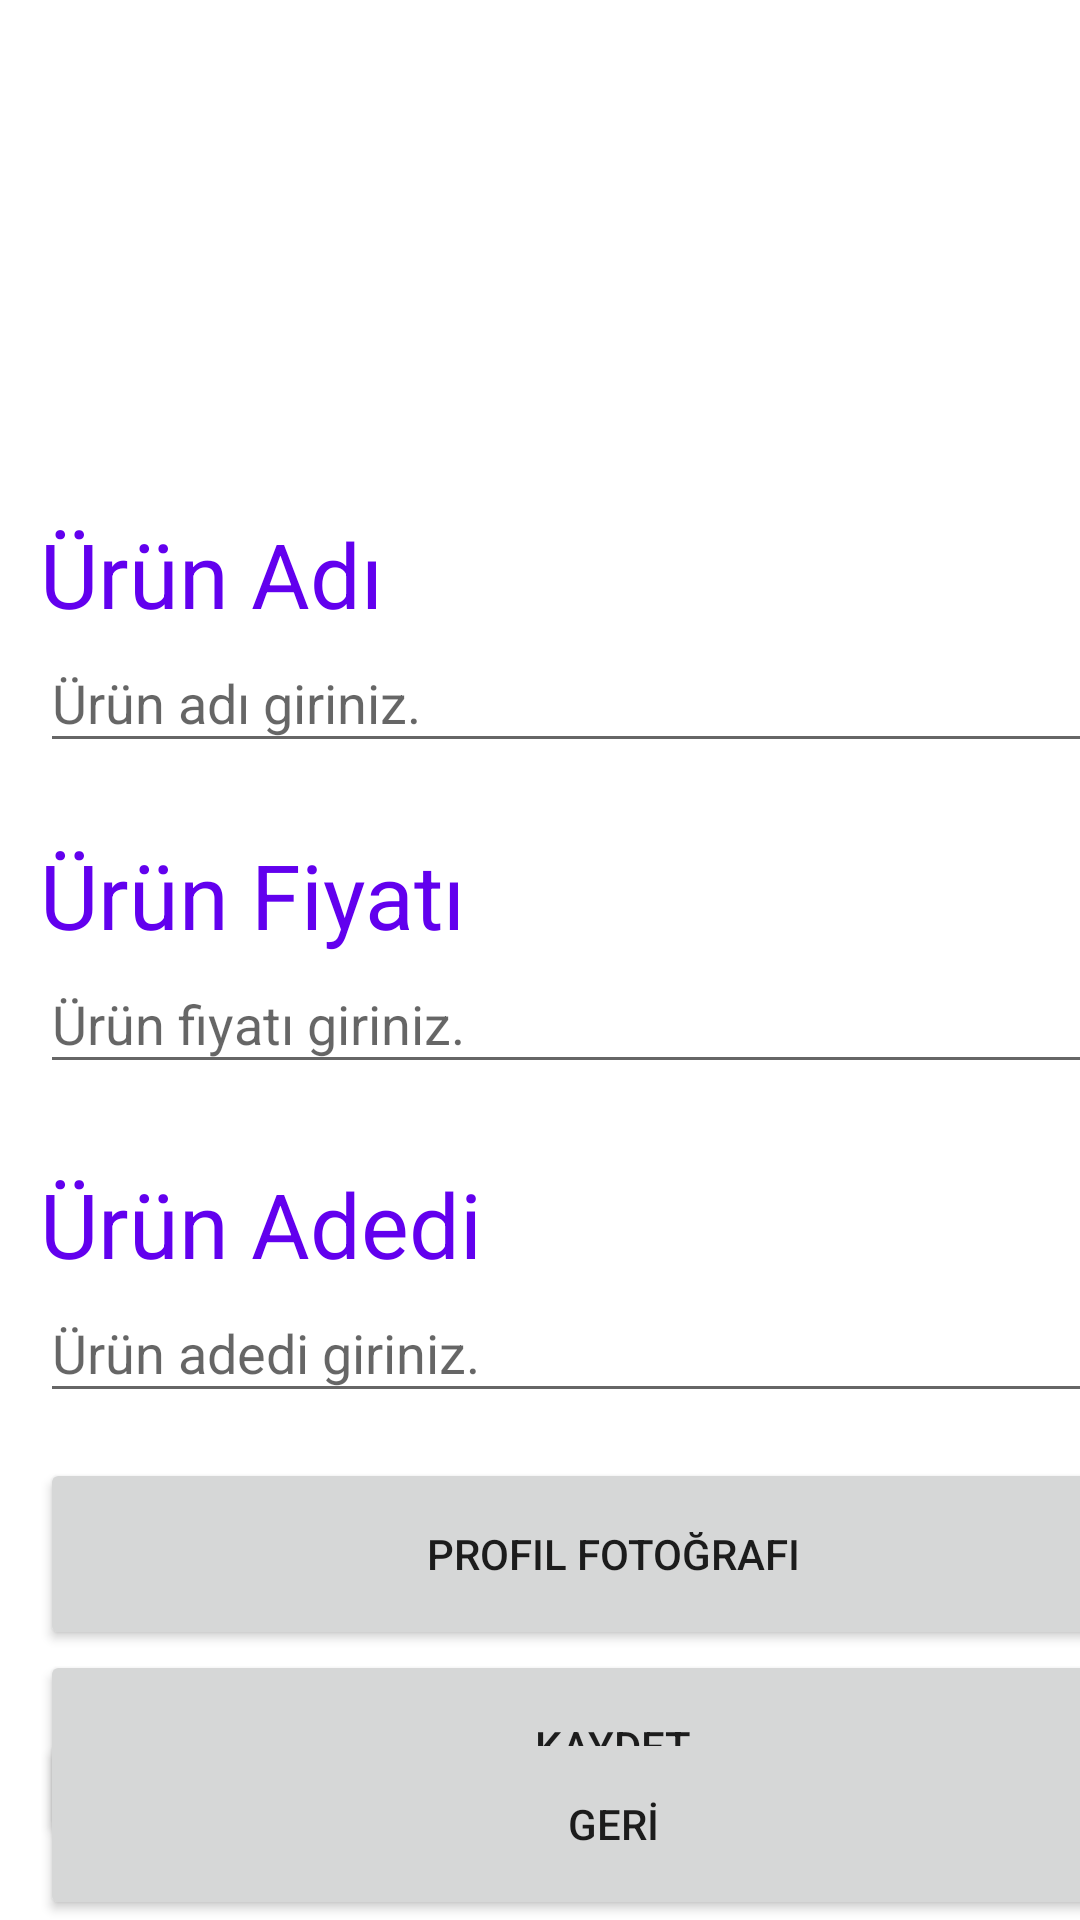

Reconstruct the res/layout file that produces this screen, plus the resources it refers to.
<!-- AndroidManifest.xml: application theme Theme.VeriTabaniUnite7 -->
<!-- res/layout/activity_uyg3_kayitve_duzenleme.xml -->
<?xml version="1.0" encoding="utf-8"?>
<androidx.constraintlayout.widget.ConstraintLayout xmlns:android="http://schemas.android.com/apk/res/android"
    xmlns:app="http://schemas.android.com/apk/res-auto"
    xmlns:tools="http://schemas.android.com/tools"
    android:layout_width="match_parent"
    android:layout_height="match_parent"
    tools:context=".Uygulama3VeriEkleme">

    <TextView
        android:id="@+id/textView4"
        android:layout_width="wrap_content"
        android:layout_height="wrap_content"
        android:text="Ürün Adı"
        android:textColor="@color/purple_500"
        android:textSize="30sp"
        app:layout_constraintBottom_toBottomOf="parent"
        app:layout_constraintEnd_toEndOf="parent"
        app:layout_constraintHorizontal_bias="0.054"
        app:layout_constraintStart_toStartOf="parent"
        app:layout_constraintTop_toBottomOf="@+id/imageView"
        app:layout_constraintVertical_bias="0.031" />

    <ImageView
        android:id="@+id/imageView"
        android:layout_width="166dp"
        android:layout_height="144dp"
        app:layout_constraintBottom_toBottomOf="parent"
        app:layout_constraintEnd_toEndOf="parent"
        app:layout_constraintHorizontal_bias="0.497"
        app:layout_constraintStart_toStartOf="parent"
        app:layout_constraintTop_toTopOf="parent"
        app:layout_constraintVertical_bias="0.027"
        tools:srcCompat="@tools:sample/avatars" />

    <TextView
        android:id="@+id/textView3"
        android:layout_width="wrap_content"
        android:layout_height="wrap_content"
        android:text="Ürün Fiyatı"
        android:textColor="@color/purple_500"
        android:textSize="30sp"
        app:layout_constraintBottom_toBottomOf="parent"
        app:layout_constraintEnd_toEndOf="parent"
        app:layout_constraintHorizontal_bias="0.0"
        app:layout_constraintStart_toStartOf="@+id/urunAdiTxt"
        app:layout_constraintTop_toBottomOf="@+id/urunAdiTxt"
        app:layout_constraintVertical_bias="0.069" />

    <TextView
        android:id="@+id/textView5"
        android:layout_width="wrap_content"
        android:layout_height="wrap_content"
        android:text="Ürün Adedi"
        android:textColor="@color/purple_500"
        android:textSize="30sp"
        app:layout_constraintBottom_toBottomOf="parent"
        app:layout_constraintEnd_toEndOf="parent"
        app:layout_constraintHorizontal_bias="0.0"
        app:layout_constraintStart_toStartOf="@+id/urunFiyatiTxt"
        app:layout_constraintTop_toBottomOf="@+id/urunFiyatiTxt"
        app:layout_constraintVertical_bias="0.111" />

    <EditText
        android:id="@+id/urunFiyatiTxt"
        android:layout_width="384dp"
        android:layout_height="43dp"
        android:ems="10"
        android:hint="Ürün fiyatı giriniz."
        android:inputType="textPersonName"
        android:textColor="@color/black"
        app:layout_constraintBottom_toBottomOf="parent"
        app:layout_constraintEnd_toEndOf="parent"
        app:layout_constraintHorizontal_bias="0.0"
        app:layout_constraintStart_toStartOf="@+id/textView3"
        app:layout_constraintTop_toBottomOf="@+id/textView3"
        app:layout_constraintVertical_bias="0.0" />

    <EditText
        android:id="@+id/urunAdediTxt"
        android:layout_width="384dp"
        android:layout_height="43dp"
        android:ems="10"
        android:hint="Ürün adedi giriniz."
        android:inputType="textPersonName"
        android:textColor="@color/black"
        app:layout_constraintBottom_toBottomOf="parent"
        app:layout_constraintEnd_toEndOf="parent"
        app:layout_constraintHorizontal_bias="0.0"
        app:layout_constraintStart_toStartOf="@+id/textView5"
        app:layout_constraintTop_toBottomOf="@+id/textView5"
        app:layout_constraintVertical_bias="0.0" />

    <EditText
        android:id="@+id/urunAdiTxt"
        android:layout_width="384dp"
        android:layout_height="43dp"
        android:ems="10"
        android:hint="Ürün adı giriniz."
        android:inputType="textPersonName"
        android:textColor="@color/black"
        app:layout_constraintBottom_toBottomOf="parent"
        app:layout_constraintEnd_toEndOf="parent"
        app:layout_constraintHorizontal_bias="0.0"
        app:layout_constraintStart_toStartOf="@+id/textView4"
        app:layout_constraintTop_toBottomOf="@+id/textView4"
        app:layout_constraintVertical_bias="0.0" />

    <Button
        android:id="@+id/urunFotografiBtn"
        android:layout_width="382dp"
        android:layout_height="64dp"
        android:onClick="fotografsec"
        android:text="Profil Fotoğrafı"
        app:layout_constraintBottom_toBottomOf="parent"
        app:layout_constraintEnd_toEndOf="@+id/urunAdediTxt"
        app:layout_constraintHorizontal_bias="0.0"
        app:layout_constraintStart_toStartOf="@+id/urunAdediTxt"
        app:layout_constraintTop_toBottomOf="@+id/urunAdediTxt"
        app:layout_constraintVertical_bias="0.143" />

    <Button
        android:id="@+id/urunKaydetBtn"
        android:layout_width="382dp"
        android:layout_height="64dp"
        android:onClick="KaydetIslem"
        android:text="KAYDET"
        app:layout_constraintBottom_toBottomOf="parent"
        app:layout_constraintEnd_toEndOf="@+id/urunFotografiBtn"
        app:layout_constraintHorizontal_bias="1.0"
        app:layout_constraintStart_toStartOf="@+id/urunFotografiBtn"
        app:layout_constraintTop_toBottomOf="@+id/urunFotografiBtn"
        app:layout_constraintVertical_bias="0.0" />

    <Button
        android:id="@+id/urunGeriBtn"
        android:layout_width="382dp"
        android:layout_height="64dp"
        android:onClick="btnBack"
        android:text="GERİ"
        app:layout_constraintBottom_toBottomOf="parent"
        app:layout_constraintEnd_toEndOf="@+id/urunKaydetBtn"
        app:layout_constraintHorizontal_bias="0.0"
        app:layout_constraintStart_toStartOf="@+id/urunKaydetBtn"
        app:layout_constraintTop_toBottomOf="@+id/urunFotografiBtn"
        app:layout_constraintVertical_bias="1.0" />
</androidx.constraintlayout.widget.ConstraintLayout>
<!-- resources referenced by this layout -->
<resources>
  <style name="Theme.VeriTabaniUnite7" parent="Theme.MaterialComponents.DayNight.DarkActionBar">
          
          <item name="colorPrimary">@color/purple_500</item>
          <item name="colorPrimaryVariant">@color/purple_700</item>
          <item name="colorOnPrimary">@color/white</item>
          
          <item name="colorSecondary">@color/teal_200</item>
          <item name="colorSecondaryVariant">@color/teal_700</item>
          <item name="colorOnSecondary">@color/black</item>
          
          <item name="android:statusBarColor" tools:targetApi="l">?attr/colorPrimaryVariant</item>
          
      </style>
  <!-- not gathered from this repository: default colours our renderer supplied (Android Studio template values) -->
  <color name="purple_500">#FF6200EE</color>
  <color name="purple_700">#FF3700B3</color>
  <color name="teal_200">#FF03DAC5</color>
  <color name="teal_700">#FF018786</color>
  <color name="black">#FF000000</color>
  <color name="white">#FFFFFFFF</color>
</resources>
